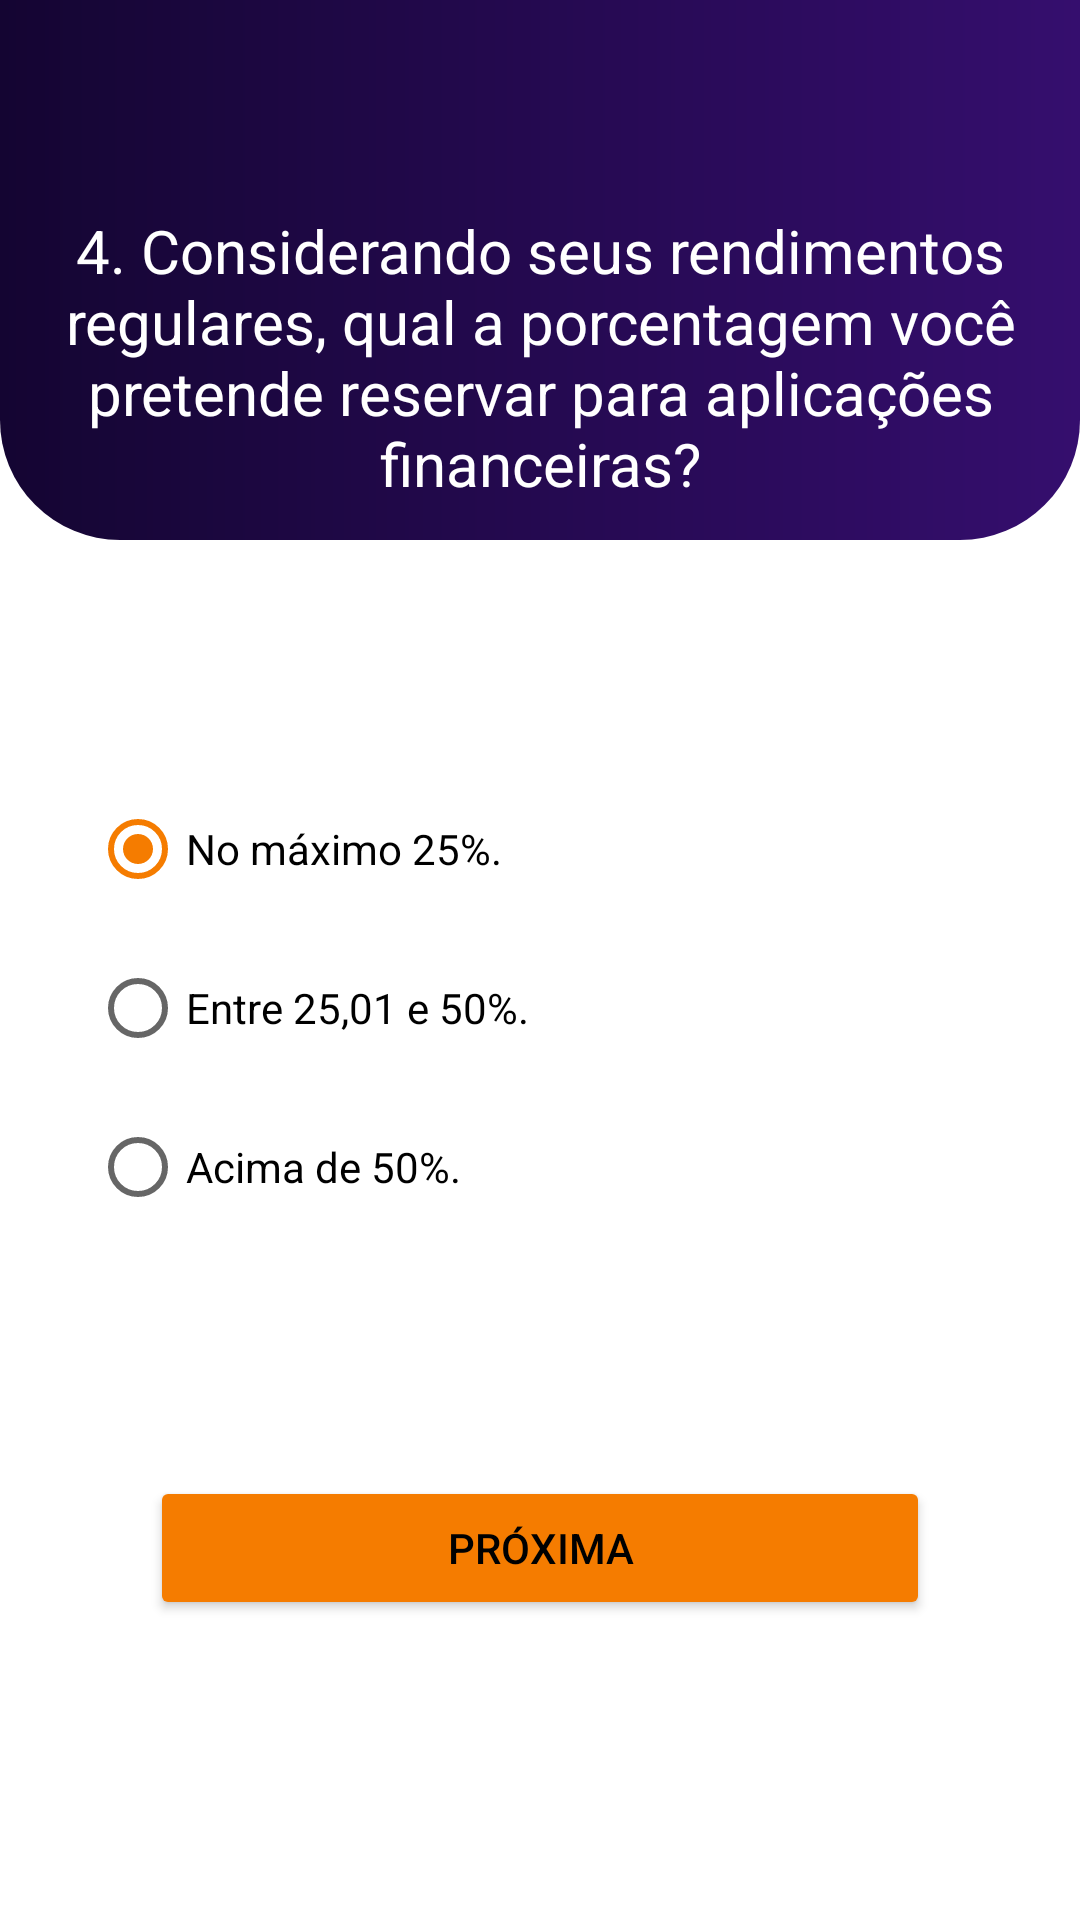

Produce the Android XML layout that renders to this screen, including the resource entries it uses.
<!-- AndroidManifest.xml: application theme Theme.Perfil_Investidor_TP3 -->
<!-- res/layout/fragment_questao_quatro.xml -->
<?xml version="1.0" encoding="utf-8"?>
<androidx.constraintlayout.widget.ConstraintLayout xmlns:android="http://schemas.android.com/apk/res/android"
    xmlns:tools="http://schemas.android.com/tools"
    android:layout_width="match_parent"
    android:layout_height="match_parent"
    xmlns:app="http://schemas.android.com/apk/res-auto"
    tools:context=".QuestaoQuatroFragment">

    
    <androidx.constraintlayout.widget.ConstraintLayout
        android:id="@+id/constraintLayout4"
        android:layout_width="match_parent"
        android:layout_height="180dp"
        android:background="@drawable/rect_radius_bottom"
        app:layout_constraintEnd_toEndOf="parent"
        app:layout_constraintStart_toStartOf="parent"
        app:layout_constraintTop_toTopOf="parent"></androidx.constraintlayout.widget.ConstraintLayout>

    <TextView
        android:id="@+id/tvQuestaoQuatro"
        android:layout_width="0dp"
        android:layout_height="wrap_content"
        android:layout_marginStart="20dp"
        android:layout_marginTop="70dp"
        android:layout_marginEnd="20dp"
        android:text="@string/questaoQuatro"
        android:textAlignment="center"
        android:textColor="@color/white"
        android:textSize="20sp"
        app:layout_constraintEnd_toEndOf="parent"
        app:layout_constraintHorizontal_bias="0.5"
        app:layout_constraintStart_toStartOf="parent"
        app:layout_constraintTop_toTopOf="parent" />

    <RadioGroup
        android:id="@+id/rgQuestaoQuatro"
        android:layout_width="0dp"
        android:layout_height="wrap_content"
        app:layout_constraintBottom_toTopOf="@+id/btnProximaQuestaoQuatro"
        app:layout_constraintEnd_toEndOf="parent"
        app:layout_constraintStart_toStartOf="parent"
        app:layout_constraintTop_toBottomOf="@+id/constraintLayout4">

        <RadioButton
            android:id="@+id/rbQ4A"
            android:layout_width="match_parent"
            android:layout_height="wrap_content"
            android:layout_marginStart="30dp"
            android:layout_marginTop="15dp"
            android:layout_marginEnd="30dp"
            android:background="@drawable/rect_all_radius"
            android:checked="true"
            android:elevation="10dp"
            android:text="@string/questaoQuatroA" />

        <RadioButton
            android:id="@+id/rbQ4B"
            android:layout_width="match_parent"
            android:layout_height="wrap_content"
            android:layout_marginStart="30dp"
            android:layout_marginTop="5dp"
            android:layout_marginEnd="30dp"
            android:background="@drawable/rect_all_radius"
            android:elevation="10dp"
            android:text="@string/questaoQuatroB" />

        <RadioButton
            android:id="@+id/rbQ4C"
            android:layout_width="match_parent"
            android:layout_height="wrap_content"
            android:layout_marginStart="30dp"
            android:layout_marginTop="5dp"
            android:layout_marginEnd="30dp"
            android:layout_marginBottom="15dp"
            android:background="@drawable/rect_all_radius"
            android:elevation="10dp"
            android:text="@string/questaoQuatroC" />

    </RadioGroup>

    <Button
        android:id="@+id/btnProximaQuestaoQuatro"
        android:layout_width="0dp"
        android:layout_height="wrap_content"
        android:layout_marginStart="50dp"
        android:layout_marginEnd="50dp"
        android:layout_marginBottom="100dp"
        android:backgroundTint="@color/orange"
        android:insetTop="0dp"
        android:insetBottom="0dp"
        android:text="@string/proxima"
        app:cornerRadius="30dp"
        app:layout_constraintBottom_toBottomOf="parent"
        app:layout_constraintEnd_toEndOf="parent"
        app:layout_constraintHorizontal_bias="1.0"
        app:layout_constraintStart_toStartOf="parent" />

</androidx.constraintlayout.widget.ConstraintLayout>
<!-- resources referenced by this layout -->
<resources>
  <color name="orange">#F57C00</color>
  <color name="white">#FFFFFF</color>
  <!-- drawable rect_radius_bottom (drawable) -->
  <?xml version="1.0" encoding="utf-8"?>
  <shape xmlns:android="http://schemas.android.com/apk/res/android"
      android:shape="rectangle">
  
      <corners
          android:bottomRightRadius="40dp"
          android:bottomLeftRadius="40dp"/>
  
      <gradient
          android:startColor="@color/purple_10"
          android:endColor="@color/purple_5"
          android:angle="360"/>
  </shape>
  <string name="proxima">Próxima</string>
  <string name="questaoQuatro">4. Considerando seus rendimentos\nregulares, qual a porcentagem você\npretende reservar para aplicações\nfinanceiras?</string>
  <string name="questaoQuatroA">No máximo 25%.</string>
  <string name="questaoQuatroB">Entre 25,01 e 50%.</string>
  <string name="questaoQuatroC">Acima de 50%.</string>
  <style name="Theme.Perfil_Investidor_TP3" parent="Theme.MaterialComponents.DayNight.NoActionBar">
          <item name="colorPrimary">@color/black</item>
          <item name="colorPrimaryDark">@color/black</item>
          <item name="colorAccent">@color/orange</item>
          <item name="android:textColor">@color/colorPrimary</item>
      </style>
  <color name="purple_10">#140532</color>
  <color name="purple_5">#350E6E</color>
  <color name="black">#000000</color>
  <color name="colorPrimary">#000000</color>
</resources>
